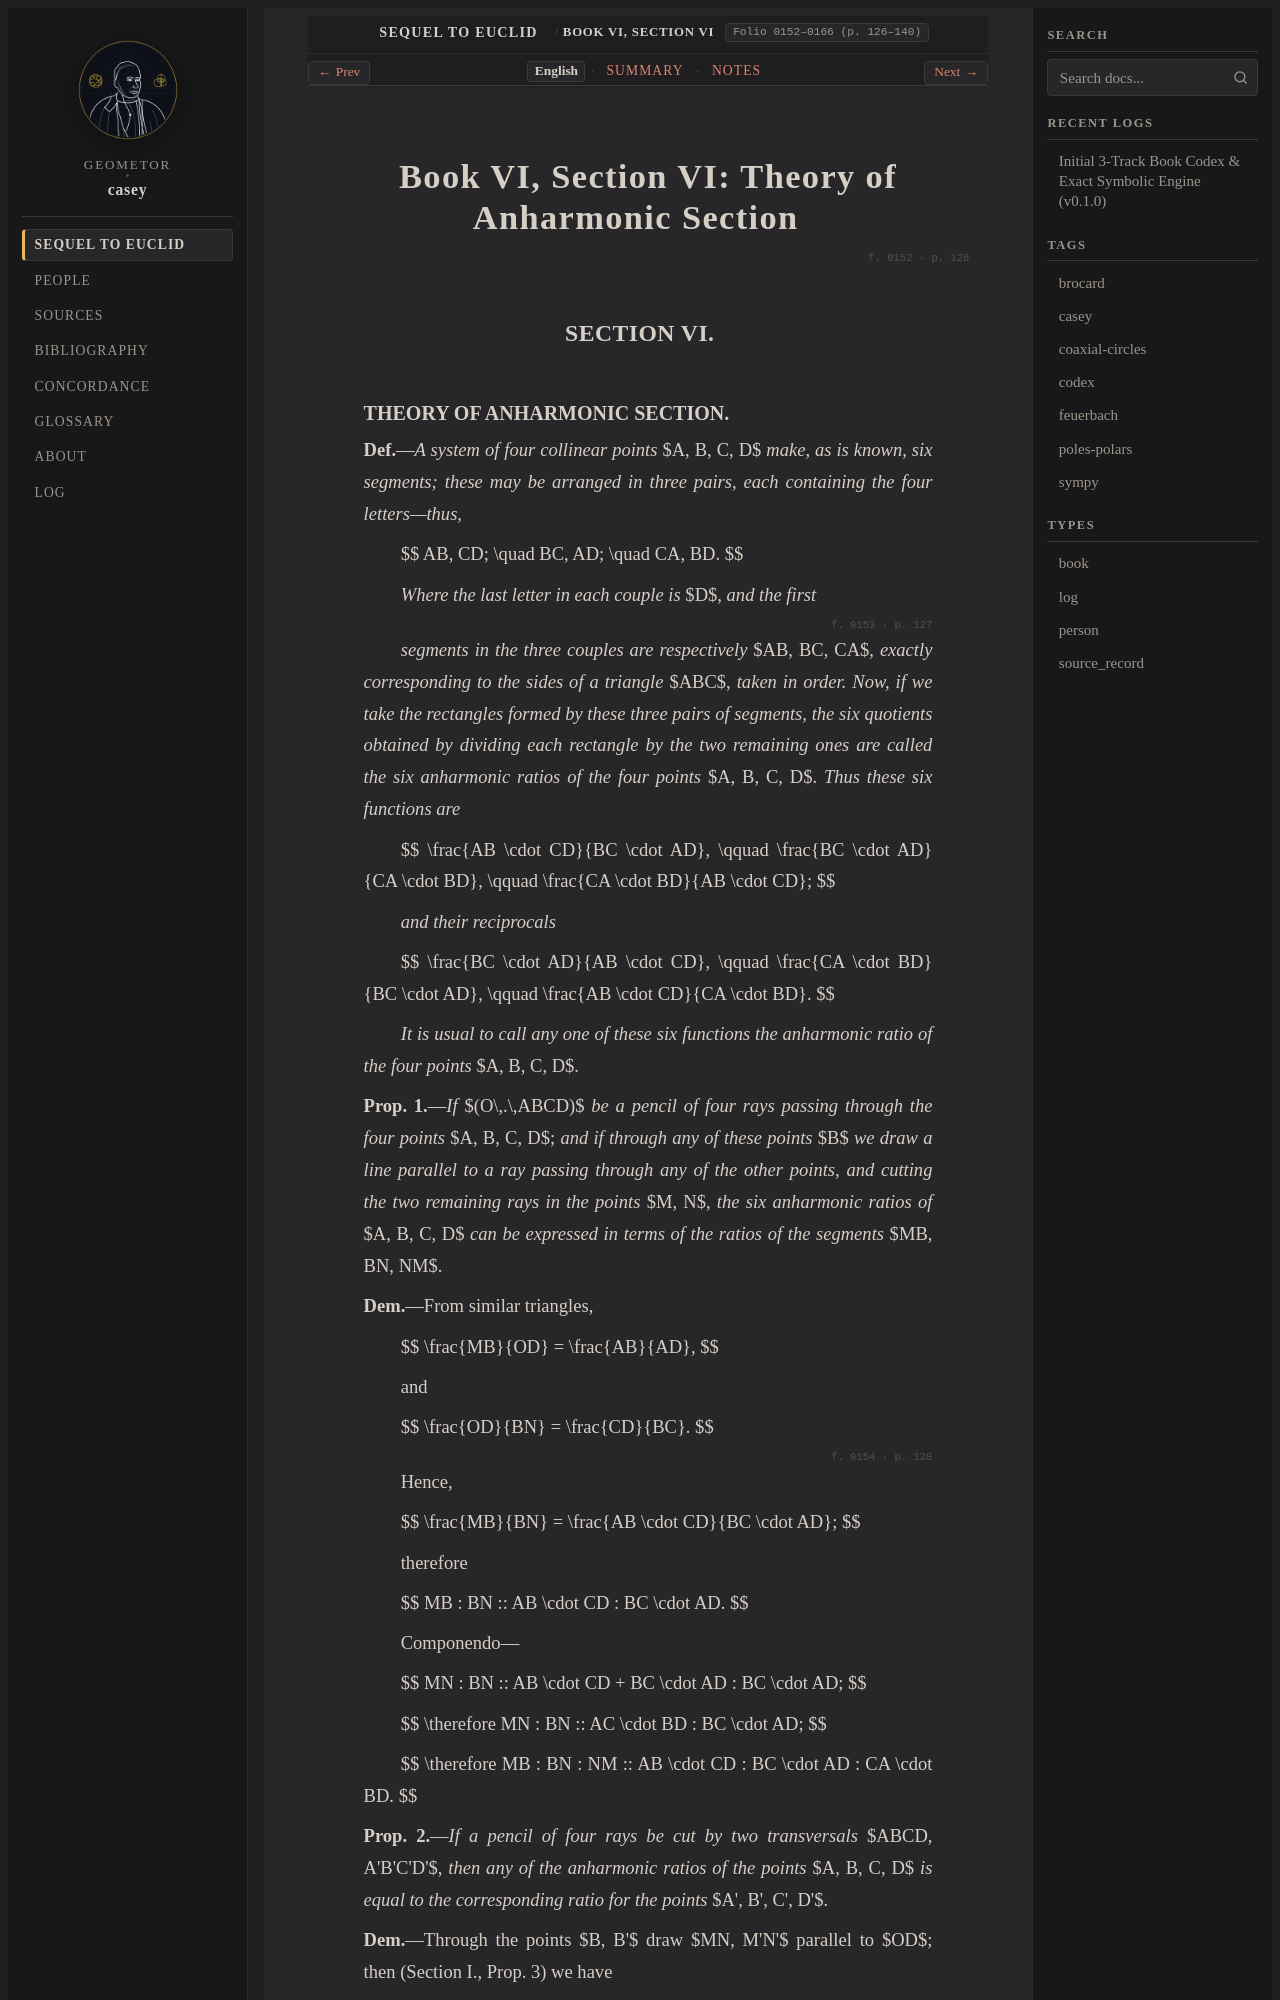

repository: geometor/casey · page: sequel_to_euclid/book_06/section_06-en.html · generator: sphinx

:title: Book VI, Section VI — Theory of Anharmonic Section
:layout: book
:canonical_id: Book VI, Section VI
:order: 6
:folio: 0152–0166 (p. 126–140)
:tracks: English: section_06-en | Summary: section_06-summary | Notes: section_06-notes

.. _casey-book-06-sec-06:
.. _casey-book-06-sec-06-en:
.. _unit-3-anharmonic-desargues-pascal:

Book VI, Section VI: Theory of Anharmonic Section
=================================================

.. folio:: 0152
   :page: 126

SECTION VI.
-----------
